Dataset: lemon_leaf_dataset (GitHub, bhawanakc07/Major_project-Lemonleaf-). Classes: anthracnose, bacterial blight, citrus canker, curl virus, deficiency leaf, dry leaf, healthy leaf, sooty mould, spider mites.

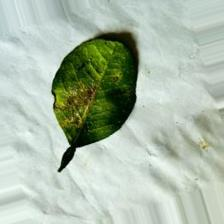
Label: bacterial blight

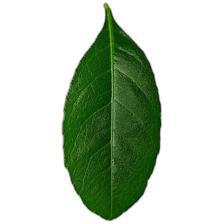
Label: healthy leaf

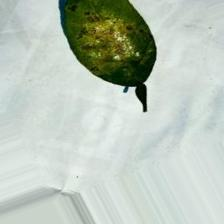
Label: spider mites

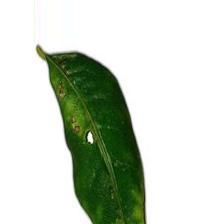
Label: citrus canker

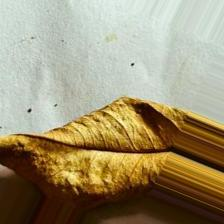
Label: dry leaf

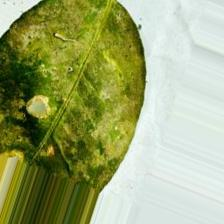
Label: sooty mould
